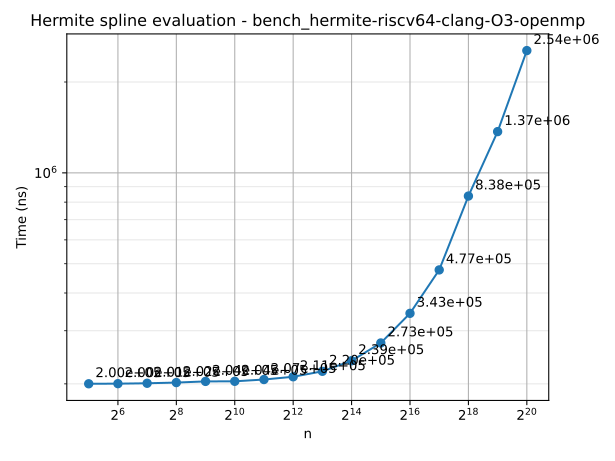

The data file committed next to this chart (first rows):
n	time
32	200148
64	200337
128	200935
256	201992
512	203804
1024	203938
2048	206758
4096	211122
8192	220131
16384	238591
32768	273240
65536	342562
131072	477034
262144	837955
524288	1369827
1048576	2541667
